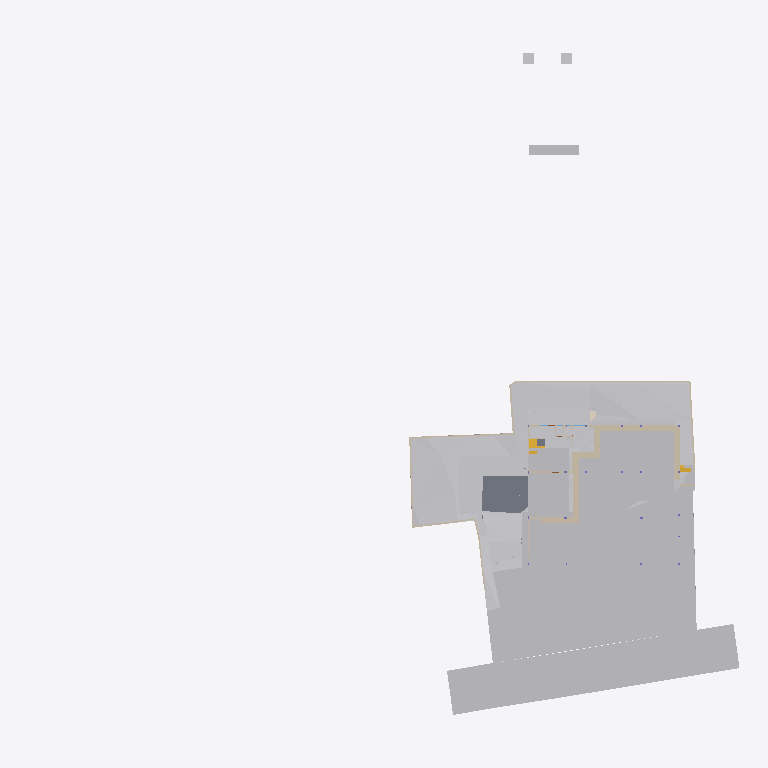
Plan cut of the same IFC building model at storey 'Site' (level -2.70 m, cut at -1.30 m), seen from above with north up, elements coloured by IFC class (only those large enough to see are counted): 26 walls (beige), 22 other elements (light grey), 2 slabs (grey), 2 stair flights (yellow), 1 covering (cream). Cut surfaces are drawn darker.
Extent 96.7 m × 90.0 m × 44.4 m (x, y, z). Storeys (11): Footing at -3.50 m; Site at -2.70 m; GF at -2.65 m; FF Lvl at 0.00 m; Plumbing at 0.00 m; Electrical at 0.00 m; Areacalc at 0.00 m; FF at 0.45 m; FF Lintel at 3.15 m; schedule at 3.50 m; SF at 3.65 m. Elements (686): 132 IfcBeam, 81 IfcWall, 60 IfcCovering, 51 IfcSlab, 48 IfcPipeSegment, 41 IfcColumn, 40 IfcDoor, 37 IfcWindow, 31 IfcEarthworksCut, 30 IfcFurniture, 24 IfcGeographicElement, 16 IfcFooting.

HEADER;
FILE_DESCRIPTION(('ViewDefinition [CoordinationView]'),'2;1');
FILE_NAME('Manilal.ifc','2025-07-31T12:59:42+05:30',(),(),'IfcOpenShell 0.8.3-post1','Bonsai 0.8.3-post1','');
FILE_SCHEMA(('IFC4X3'));
ENDSEC;
DATA;
#1480=IFCPROJECT('2TuuvCHJz54PsFPcraEbH$',$,'My Project',$,$,$,$,(#3,#128),#1481);
#3305=IFCSITE('0lpfVeOW52QfroqLYyHNY2',$,'My Site',$,$,#26,$,$,$,$,$,$,$,$);
#3313=IFCBUILDING('0MzaWOaS178x5FMqOflU3C',$,'My Building',$,$,#25,$,$,$,$,$,$);
#2081=IFCBUILDINGSTOREY('09kFoqoxrCvB1_fcEsMZsQ',$,'FF',$,$,#217,$,$,$,$);
#2986=IFCBUILDINGSTOREY('0zoFHJ9PnFW80M$mIVDQW3',$,'GF',$,$,#559675,$,$,$,$);
#17145=IFCBUILDINGSTOREY('0MckaoTknA3edZMUNhTyAK',$,'SF',$,$,#17254,$,$,$,$);
#20035=IFCBUILDINGSTOREY('3LpnsPikv4mRTBpfC3WQtx',$,'FF Lvl',$,$,#20051,$,$,$,$);
#23582=IFCBUILDINGSTOREY('0DtUgpQ1b6nBmkLmvc_ehu',$,'FF Lintel',$,$,#23767,$,$,$,$);
#459032=IFCBUILDINGSTOREY('2nxT8wHGnDX9t8LjuK$yoz',$,'Footing',$,$,#459177,$,$,$,$);
#482732=IFCBUILDINGSTOREY('0qJiDzySr4lhgisX7t8beM',$,'Site',$,$,#482753,$,$,$,$);
#485569=IFCBUILDINGSTOREY('33UZQ2TSvAg8IY4x5QCp2i',$,'schedule',$,$,#490135,$,$,$,$);
#507278=IFCBUILDINGSTOREY('0fi$VcvNr0Zu6wnPuK6jDB',$,'Plumbing',$,$,#507299,$,$,$,$);
#531643=IFCBUILDINGSTOREY('2JRfeNnUP7R92jcKtKmwj5',$,'Electrical',$,$,#531659,$,$,$,$);
#552261=IFCBUILDINGSTOREY('3JrIAq4xL0avIQ8pEnV5X6',$,'Areacalc',$,$,#552277,$,$,$,$);
#550097=IFCGEOGRAPHICELEMENT('3hzKcHmG15MBT$Lf89GHXN',$,'PureSite',$,$,#560045,#550264,$,.TERRAIN.);
#506523=IFCGEOGRAPHICELEMENT('20M0x6_hv1D8u5ftoKpVy3',$,'Road',$,$,#536372,#506537,$,.TERRAIN.);
#472415=IFCEARTHWORKSFILL('0SId10rUP56RfmvaC9ti3V',$,'Cube',$,$,#550958,#472425,$,.SLOPEFILL.);
#557388=IFCEARTHWORKSCUT('2Q_BpVgoH5UP4ov3lAq_Nd',$,'Cut',$,$,#557373,#557387,$,.BASE_EXCAVATION.);
#557336=IFCEARTHWORKSCUT('3NfQzW2p90kemh8IGcUxhf',$,'roader',$,$,#557183,#557335,$,.PAVEMENTMILLING.);
#557170=IFCEARTHWORKSCUT('1orBtrQ6r9QBXstUuMTyak',$,'Cut',$,$,#557157,#557169,$,.BASE_EXCAVATION.);
#557360=IFCEARTHWORKSCUT('2x49TXK193K9MJc3CK9x_n',$,'Cut',$,$,#557348,#557359,$,.BASE_EXCAVATION.);
#557636=IFCEARTHWORKSCUT('0lv4XU7zX8PPDYPdO7aOdg',$,'Cut',$,$,#557624,#557635,$,.BASE_EXCAVATION.);
#29381=IFCSLAB('30Y2A3Waj1_g7GRY9nwvu4',$,'Slab',$,$,#552081,#29392,$,$);
#557121=IFCGEOGRAPHICELEMENT('1mqx3WFMb0_xZzgY5_pKpf',$,'Site',$,$,#558011,#557120,$,.TERRAIN.);
#557611=IFCEARTHWORKSCUT('3NGXkKzmP9mwmT7XBm4eTA',$,'Cut',$,$,#557599,#557610,$,.BASE_EXCAVATION.);
#557415=IFCEARTHWORKSCUT('01J8VwQ8f08gmXDrlhIlzq',$,'Cut',$,$,#557401,#557414,$,.BASE_EXCAVATION.);
#557536=IFCEARTHWORKSCUT('3P_ZVV06j60u6$ptV0zgAt',$,'Cut',$,$,#557524,#557535,$,.BASE_EXCAVATION.);
#19398=IFCVEHICLE('0rzGDxo0H1CRYsT$ARQpVS',$,'Vehicle',$,$,#559680,#19411,$,$);
#93186=IFCVEHICLE('09kCGSf$LDBwv0agp2PRhM',$,'Vehicle',$,$,#559685,#93199,$,$);
#472474=IFCWALL('1moSAGyaj6X9dKOrtxI8Fe',$,'Wall',$,$,#473379,#472485,$,$);
#473249=IFCWALL('1KbxXSTQH2teyECKGpd9D2',$,'Wall',$,$,#473423,#473260,$,$);
#557561=IFCEARTHWORKSCUT('3XBGdyU2D9MeN3q92cqay6',$,'Cut',$,$,#557549,#557560,$,.BASE_EXCAVATION.);
#473312=IFCWALL('0D7izqDE9Fp8sOi_qFuCii',$,'Wall',$,$,#473361,#473323,$,$);
#229124=IFCWALL('3MfSYaOiTA4AjSKpPvRhyi',$,'Wall',$,$,#395482,#229135,$,$);
#557586=IFCEARTHWORKSCUT('1t$VJ4$o90evgf8hngEw3O',$,'Cut',$,$,#557574,#557585,$,.BASE_EXCAVATION.);
#473463=IFCWALL('1GppCG6LrDywOQqWlDzPYg',$,'Wall',$,$,#501941,#473474,$,$);
#28186=IFCWALL('2UlyJbGOL47vem9W3W5T7b',$,'Wall',$,$,#214889,#28197,$,$);
#14810=IFCWALL('1YbjuILpv4AxLe7Ucp54z8',$,'Wall',$,$,#501924,#14821,$,$);
#557144=IFCEARTHWORKSCUT('3qSRQGu4LBQwY_0nsq1Dm5',$,'Cut',$,$,#557133,#557143,$,.BASE_EXCAVATION.);
#557660=IFCEARTHWORKSCUT('2v1khSIBb6kei0EyPD83zy',$,'Cut',$,$,#557649,#557659,$,.BASE_EXCAVATION.);
#214630=IFCWALL('1v3BeDslv3W8LfR3WiqTEd',$,'Wall',$,$,#214830,#214641,$,$);
#395961=IFCWALL('2oTy5UOG136OtM3IP_qiPs',$,'Wall',$,$,#396036,#395972,$,$);
#472782=IFCWALL('2FqYND$9X5M9fHaixjCXYh',$,'Wall',$,$,#473026,#472793,$,$);
#472189=IFCWALL('04IL2Uoxz3QwDoYYrUEYCu',$,'Wall',$,$,#558835,#472200,$,$);
#51049=IFCSTAIRFLIGHT('0QDG9AXQX0PgjOZTZBSSJQ',$,'StairFlight',$,$,#559710,#51062,$,12,11,0.183333337306976,0.150000005960464,.STRAIGHT.);
#14894=IFCWALL('3LM7Pm6Iv8$Bf3kD16vEYX',$,'Wall',$,$,#501868,#14905,$,$);
#473027=IFCWALL('2zFLYjvBr64PEv0Q0wA1WK',$,'Wall',$,$,#473235,#473038,$,$);
#557968=IFCEARTHWORKSCUT('08D7EzEO5EDf77PNZj4fIk',$,'Cut',$,$,#557951,#557967,$,.BASE_EXCAVATION.);
#27353=IFCWALL('2Y2Bm57Cb8Exxz7st0aRUc',$,'Wall',$,$,#214921,#27364,$,$);
#170412=IFCWALL('02QSUeXF96zws6rSEwOtxB',$,'Wall',$,$,#471821,#170423,$,$);
#171459=IFCFURNITURE('2eCSdMrzH5F8FKRq_Kat7X',$,'Furniture',$,$,#559705,#171491,$,$);
#27060=IFCWALL('10l$0x7lzBbBMMGF1qxI0s',$,'Wall',$,$,#27511,#27071,$,$);
#30905=IFCWALL('0J9S4Srlb1MOsgNvH90_Ni',$,'Wall',$,$,#559760,#30916,$,$);
#28224=IFCWALL('10RvTK_K97Xg3Zon6pJwxP',$,'Wall',$,$,#229504,#28235,$,$);
#557685=IFCEARTHWORKSCUT('1$p4eSUvT2WBuIfwXj1KUy',$,'Cut',$,$,#557673,#557684,$,.BASE_EXCAVATION.);
#333903=IFCSLAB('3cIjCkU9z4KAJ3jF3WGIBm',$,'Slab',$,$,#559715,#333917,$,$);
#469076=IFCSTAIRFLIGHT('3akbHycZ93yR_8u_wyKIcq',$,'StairFlight',$,$,#559755,#469166,$,10,9,0.175,0.300000011920929,.STRAIGHT.);
#101546=IFCWALL('0Rf_6ET3jB1A$TE_PSB8cB',$,'Wall',$,$,#471955,#101557,$,$);
#535887=IFCCOVERING('3erdxtYOTF6hsIy9z_3VeT',$,'Covering',$,$,#559935,#535898,$,$);
#558721=IFCWALL('29eB4gRmj6VxEEGsWe_dsJ',$,'Wall',$,$,#558814,#558741,$,$);
#496302=IFCWALL('1skRZA3gDArPLyHJ1xBWOA',$,'Wall',$,$,#559855,#496313,$,$);
#322899=IFCWALL('301zTpBY56QRbhbSgqyTtD',$,'Wall',$,$,#471924,#322910,$,$);
#475030=IFCWALL('0P8jPYbMTBahN2mQMeo_4L',$,'Wall',$,$,#475078,#475041,$,$);
#558601=IFCWALL('1DUlEkwFj7lgw_DTXtuVee',$,'Wall',$,$,#558720,#558621,$,$);
#29467=IFCWALL('2U66_ERPrD$A$2PTOc1bPA',$,'Wall',$,$,#559735,#29478,$,$);
#319577=IFCFURNITURE('0fdrhMOd5CYABI21svJpWT',$,'Furniture',$,$,#559725,#319588,$,$);
#322727=IFCWALL('0NXfgi9BT5$x6dqiz38cKQ',$,'Wall',$,$,#559930,#322738,$,$);
ENDSEC;
